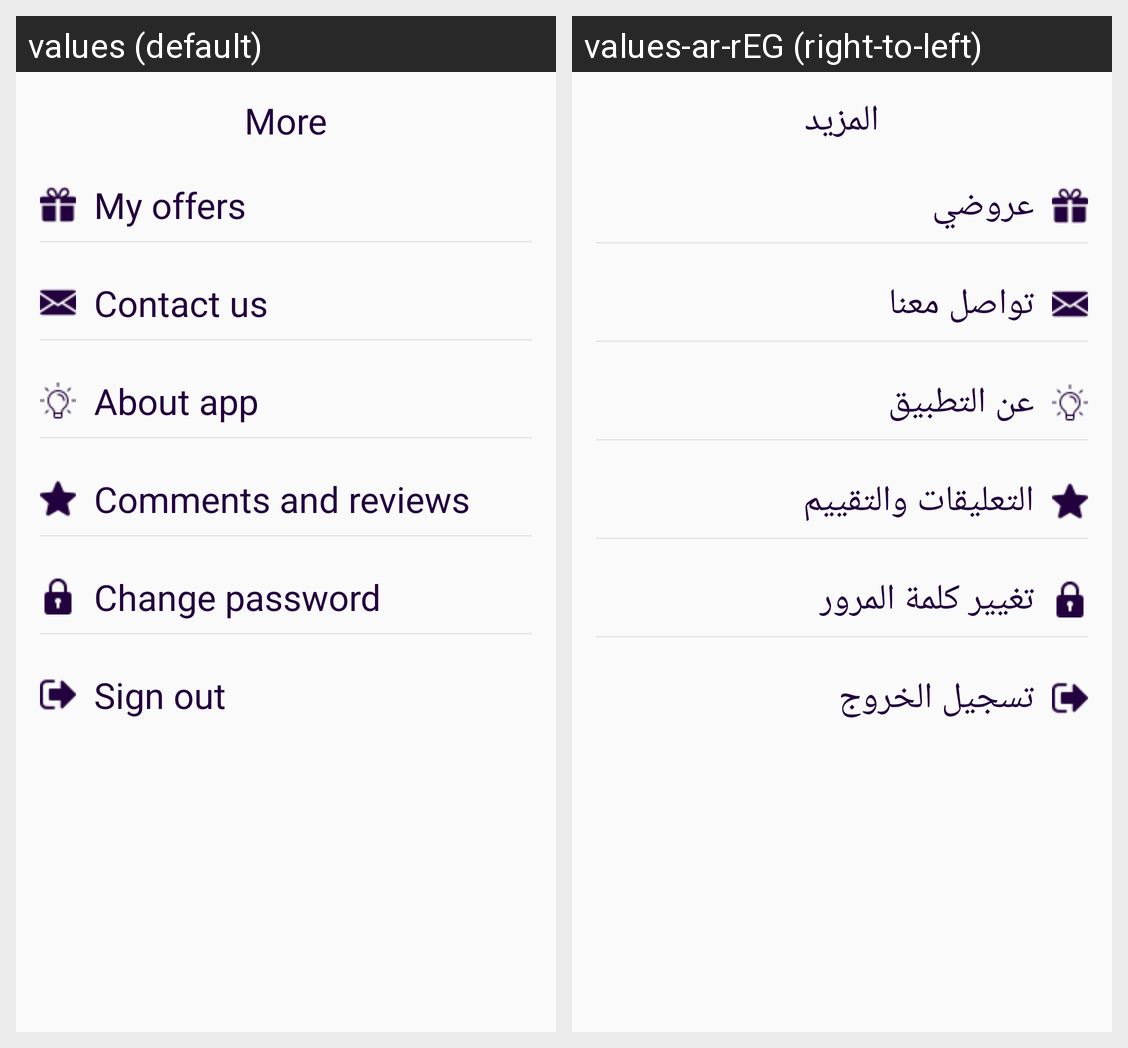

For this localized Android screen grid, give each drawn string resource with its value in every locale shown.
Android screen res/layout/fragment_restaurant_more.xml rendered under 2 locales, left to right: values (default), values-ar-rEG (right-to-left). Device: Nexus 5 (rendered at 1080×1920; each locale shown at half size, 540×960, under a caption strip naming it); theme AppTheme.
Strings drawn on this screen, with the default value and each locale's value (text and hints the layout hard-codes, and strings that could not be matched under every locale, appear in the picture but are not listed):

more
  values: More
  values-ar-rEG: المزيد

my_offers
  values: My offers
  values-ar-rEG: عروضي

contact_us
  values: Contact us
  values-ar-rEG: تواصل معنا

about_app
  values: About app
  values-ar-rEG: عن التطبيق

comments_and_reviews
  values: Comments and reviews
  values-ar-rEG: التعليقات والتقييم

change_password
  values: Change password
  values-ar-rEG: تغيير كلمة المرور

sign_out
  values: Sign out
  values-ar-rEG: تسجيل الخروج
